Run: headless pygame with SDL's dummy video driver; simulated clock (each Clock.tick advances the game by its frame time, no real sleeping); random seed 0; keys injected as events and as key.get_pressed() state; no mouse input.
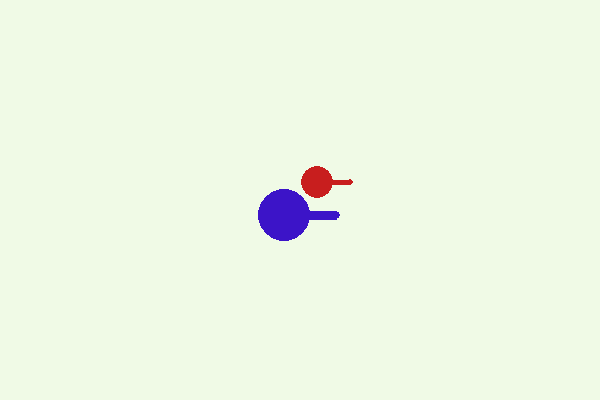
Frame 1 of 4 · flips 1–60 · no input
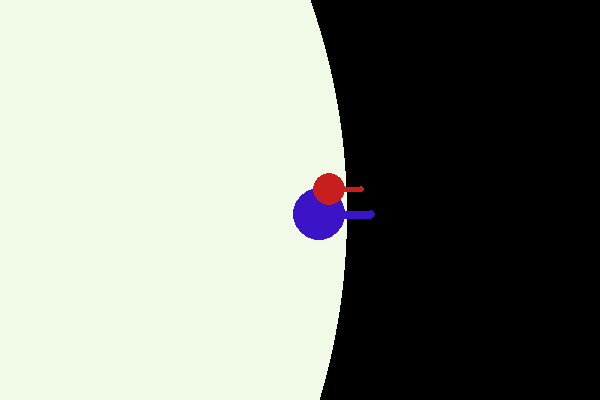
Frame 2 of 4 · flips 61–180 · tapped SPACE, RETURN · held RIGHT (→), D
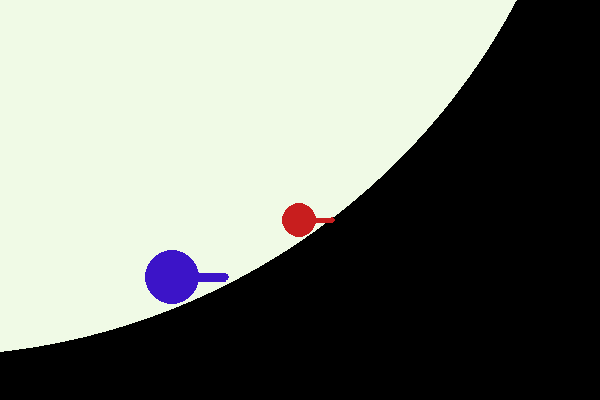
Frame 3 of 4 · flips 181–300 · held DOWN (↓), S
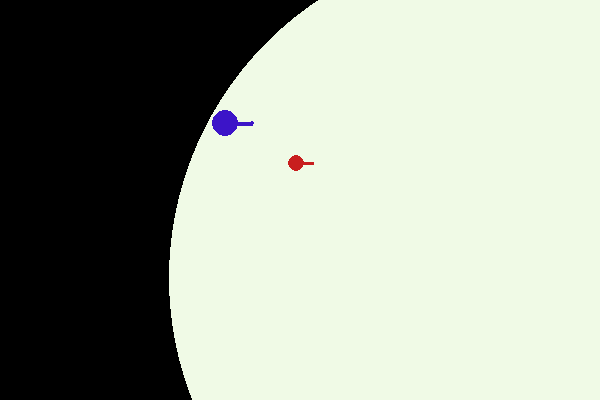
Frame 4 of 4 · flips 301–420 · held LEFT (←), A, UP (↑), W

The pygame program that drew these frames:

import math
import pygame as pg
from pygame.math import Vector2
pg.init()
backdrop = (240,250,230)
cam_x = 0
cam_y = 0
zoom = 2
screen_width = 600
screen_height = 400
zoom_radius = 300
grid_spacing = 100
boundary_size = 1000
screen = pg.display.set_mode((screen_width,screen_height))
bullets = []
players = []
# Teams = (Name, Deaths, Kills, Players)
teams = [['Bannanas',0,0,[0]],['Apples',0,0,[1,2]]]

#up,right,down,left,fire,aim1,aim2, special
controls = ((pg.K_w,pg.K_d,pg.K_s,pg.K_a,pg.K_SPACE,pg.K_c,pg.K_v,pg.K_f),(pg.K_UP,pg.K_RIGHT,pg.K_DOWN,pg.K_LEFT,pg.K_COMMA,pg.K_n,pg.K_m,pg.K_RSHIFT),(pg.K_i,pg.K_l,pg.K_k,pg.K_j,pg.K_LEFTBRACKET,pg.K_o,pg.K_p,pg.K_u))

def closest_player(pos,not_included = 0,is_max = False):
    distances = []
    for i in players:
        if i.team == not_included:
            distances.append(10000000)
        else:
            distances.append(math.dist([i.x,i.y],pos))
    if is_max:
        return players[distances.index(max(distances))]
    else:
        return players[distances.index(min(distances))]



def draw_bullets():
    for i in bullets:
        i.draw()


def draw_grid():
    for i in range(math.ceil((screen_width)/grid_spacing)):
        x = (grid_spacing-((cam_x/zoom) % grid_spacing))+(i*grid_spacing)
        pg.draw.line(screen,[i * 0.4 for i in backdrop],[x,0],[x,screen_height],5)
    for i in range(math.ceil((screen_height)/grid_spacing)):
        y = ((cam_y/zoom) % grid_spacing)+(i*grid_spacing)
        pg.draw.line(screen,[i * 0.4 for i in backdrop],[0,y],[screen_width,y],5)


def collide_bullets():
    for b in bullets:
        for p in players:
            if not b.came_from.team == p.team:
                if math.dist([b.x,b.y],[p.x,p.y]) < (p.type.size+b.bullet_type.size):
                    p.health -= b.bullet_type.damage
                    del bullets[bullets.index(b)]
                    

def bullet_despawn():
    for i in bullets:
        if i.time_left <= 0:
            del bullets[bullets.index(i)]


def player_respawn():
    for i in players:
        i.respawn()


def adjust_camera():
    global cam_x
    global cam_y
    global zoom
    x = []
    for i in players:
        x.append(i.x)
    cam_x += ((min(x)+max(x))/2-cam_x)*0.05
    y = []
    for i in players:
        y.append(i.y)
    cam_y += ((min(y)+max(y))/2-cam_y)*0.05
    farthest_player = closest_player((cam_x,cam_y),0,True)
    most_dist = math.dist((farthest_player.x,farthest_player.y),(cam_x,cam_y))
    zoom += ((((math.ceil(most_dist/zoom_radius)*zoom_radius)/screen_height)*2)-zoom)*0.05
    


def move_bullets():
    for i in bullets:
        i.move()


def draw_players():
    for i in players:
        i.draw()


def move_players():
    for i in players:
        i.move()


def key_down(key):
    return pg.key.get_pressed()[key]


def draw_circle(pos,size,color):
    pg.draw.circle(screen,color,[(pos[0]-cam_x)/zoom+(screen_width/2),screen_height-((pos[1]-cam_y)/zoom+(screen_height/2))],round(size/zoom))


def draw_line(pos1,pos2,size,color):
    pg.draw.line(screen,color,[(pos1[0]-cam_x)/zoom+(screen_width/2),screen_height-((pos1[1]-cam_y)/zoom+(screen_height/2))],[(pos2[0]-cam_x)/zoom+(screen_width/2),screen_height-((pos2[1]-cam_y)/zoom+(screen_height/2))],round(size/zoom))


class BulletGroup:
    def __init__(self,damage,amount,spread,speed,size,color,homing,life_span) -> None:
        self.damage = damage
        self.amount = amount
        self.spread = spread
        self.speed = speed
        self.size = size
        self.color = color
        self.homing = homing
        self.life_span = life_span


class Bullet:
    def __init__(self,x,y,dir,bullet_type,came_from) -> None:
        self.x = x
        self.y = y
        self.vel = Vector2()
        self.vel.from_polar((bullet_type.speed,dir))
        self.bullet_type = bullet_type
        if not self.bullet_type.speed == 0:
            self.vel += came_from.vel*0.5
        self.came_from = came_from
        self.time_left = bullet_type.life_span
    def move(self) -> None:
        self.x += self.vel.x
        self.y += self.vel.y
        self.time_left -= 1
        if not self.bullet_type.homing == 0:
            if not len(players) == 1:
                max_turn = self.bullet_type.homing
                toward = closest_player([self.x,self.y],self.came_from.team)

                between = Vector2((toward.x-self.x),(toward.y-self.y))
                between.scale_to_length(self.bullet_type.homing)
                new = self.vel + between
                new.scale_to_length(self.vel.length())
                self.vel = new
    def draw(self) -> None:
        draw_circle([self.x,self.y],self.bullet_type.size,self.bullet_type.color)


class Group:
    def __init__(self,size,max_health,move_speed,drift,reload_time,color,bullet_type,special_cooldown) -> None:
        self.size = size
        self.max_health = max_health
        self.move_speed = move_speed
        self.drift = drift
        self.reload_time = reload_time
        self.color = color
        self.fires = bullet_type
        self.special_cooldown = special_cooldown
    def use_special(self,player) -> None:
        if self == shotgun:
            pass

        

class Player:
    def __str__(self) -> str:
        return f'{self.x,self.y} pos, {self.vel} vel, {players.index(self)+1} number'
    def __init__(self,group,team,x,y,control_scheme) -> None:
        self.team = team
        self.type = group
        self.x = x
        self.y = y
        self.health = group.max_health
        self.movement = control_scheme
        self.vel = Vector2(0,0)
        self.barrel = Vector2()
        self.barrel.from_polar((self.type.size*2,0))
        self.timer = 0
        self.cool_down = self.type.special_cooldown
    def move(self) -> None:
        if key_down(controls[self.movement][0]):
            self.vel.y += self.type.move_speed
        if key_down(controls[self.movement][1]):
            self.vel.x += self.type.move_speed
        if key_down(controls[self.movement][2]):
            self.vel.y -= self.type.move_speed
        if key_down(controls[self.movement][3]):
            self.vel.x -= self.type.move_speed
        if key_down(controls[self.movement][4]):
            if self.timer == 0:
                self.timer = self.type.reload_time
                for i in range(self.type.fires.amount):
                    bullets.append(Bullet(self.x+self.barrel.x,self.y+self.barrel.y,(Vector2(0,0).angle_to(self.barrel))+((i-(self.type.fires.amount/2)+0.5)*self.type.fires.spread),self.type.fires,self))
        if key_down(controls[self.movement][5]):
            self.barrel.rotate_ip(5)
        if key_down(controls[self.movement][6]):
            self.barrel.rotate_ip(-5)
        self.x += self.vel.x
        self.y += self.vel.y
        if math.dist((0,0),(self.x,self.y)) > boundary_size-self.type.size:
            new = Vector2(self.x,self.y)
            new.scale_to_length(boundary_size-self.type.size)
            self.x = new.x
            self.y = new.y
        self.vel.x *= self.type.drift
        self.vel.y *= self.type.drift
        if self.timer != 0:
            self.timer -= 1
        if self.cool_down != 0:
            self.cool_down -= 1
    def draw(self) -> None:
        draw_circle([self.x,self.y],self.type.size,[i * (self.health/self.type.max_health) for i in self.type.color])
        draw_line([self.x,self.y],[self.x+self.barrel.x,self.y+self.barrel.y],self.type.size//3,[i * (self.health/self.type.max_health) for i in self.type.color])
        draw_circle([self.x+self.barrel.x,self.y+self.barrel.y],self.type.size//6,[i * (self.health/self.type.max_health) for i in self.type.color])
    def respawn(self) -> None:
        if self.health  <= 0:
            self.x = cam_x
            self.y = cam_y
            self.health = self.type.max_health
    def use_special(self) -> None:
        if key_down(controls[self.movement][7]):
            if self.cool_down == 0:
                self.cool_down = self.type.special_cooldown
                self.type.use_special(self)




#Bullet Types
normal_bullet = BulletGroup(10,1,0,10,12,(40,200,40),0.4,240)
large_bullet = BulletGroup(30,1,0,12,20,(40,60,100),0.1,300)
homing_bullet = BulletGroup(3,1,0,20,10,(20,120,100),0.7,100)
bullet_spread = BulletGroup(4,10,4,10,8,(150,150,150),0,180)
mine = BulletGroup(100,1,0,0,100,(240,50,50),0,1000)

#Player Characters
shotgun = Group(30,60,6,0.4,50,(240,240,40),bullet_spread,1200)
average_char = Group(25,50,3,0.7,30,(200,30,30),normal_bullet,1200)
tank = Group(40,100,4,0.7,80,(60,20,200),large_bullet,1200)
destroyer = Group(20,10,3,0.8,6,(60,255,30),homing_bullet,1200)
mine_layer = Group(40,110,2,0.6,100,(255,128,20),mine,1200)


players.append(Player(tank,'Bannanas',0,0,0))
#players.append(Player(tank,'Apples',0,50,1))
players.append(Player(average_char,'Apples',50,50,1))




def game_tick():
    for event in pg.event.get():
        if event.type == pg.QUIT:
            running = False
    move_players()
    screen.fill((0,0,0))
    draw_circle((0,0),boundary_size,backdrop)
    #draw_grid()
    adjust_camera()
    draw_bullets()
    draw_players()
    move_bullets()
    bullet_despawn()
    collide_bullets()
    player_respawn()
    pg.display.update()
    fps_clock.tick(fps)



fps = 60
fps_clock = pg.time.Clock()
running = True
while running:
    game_tick()
pg.quit()
